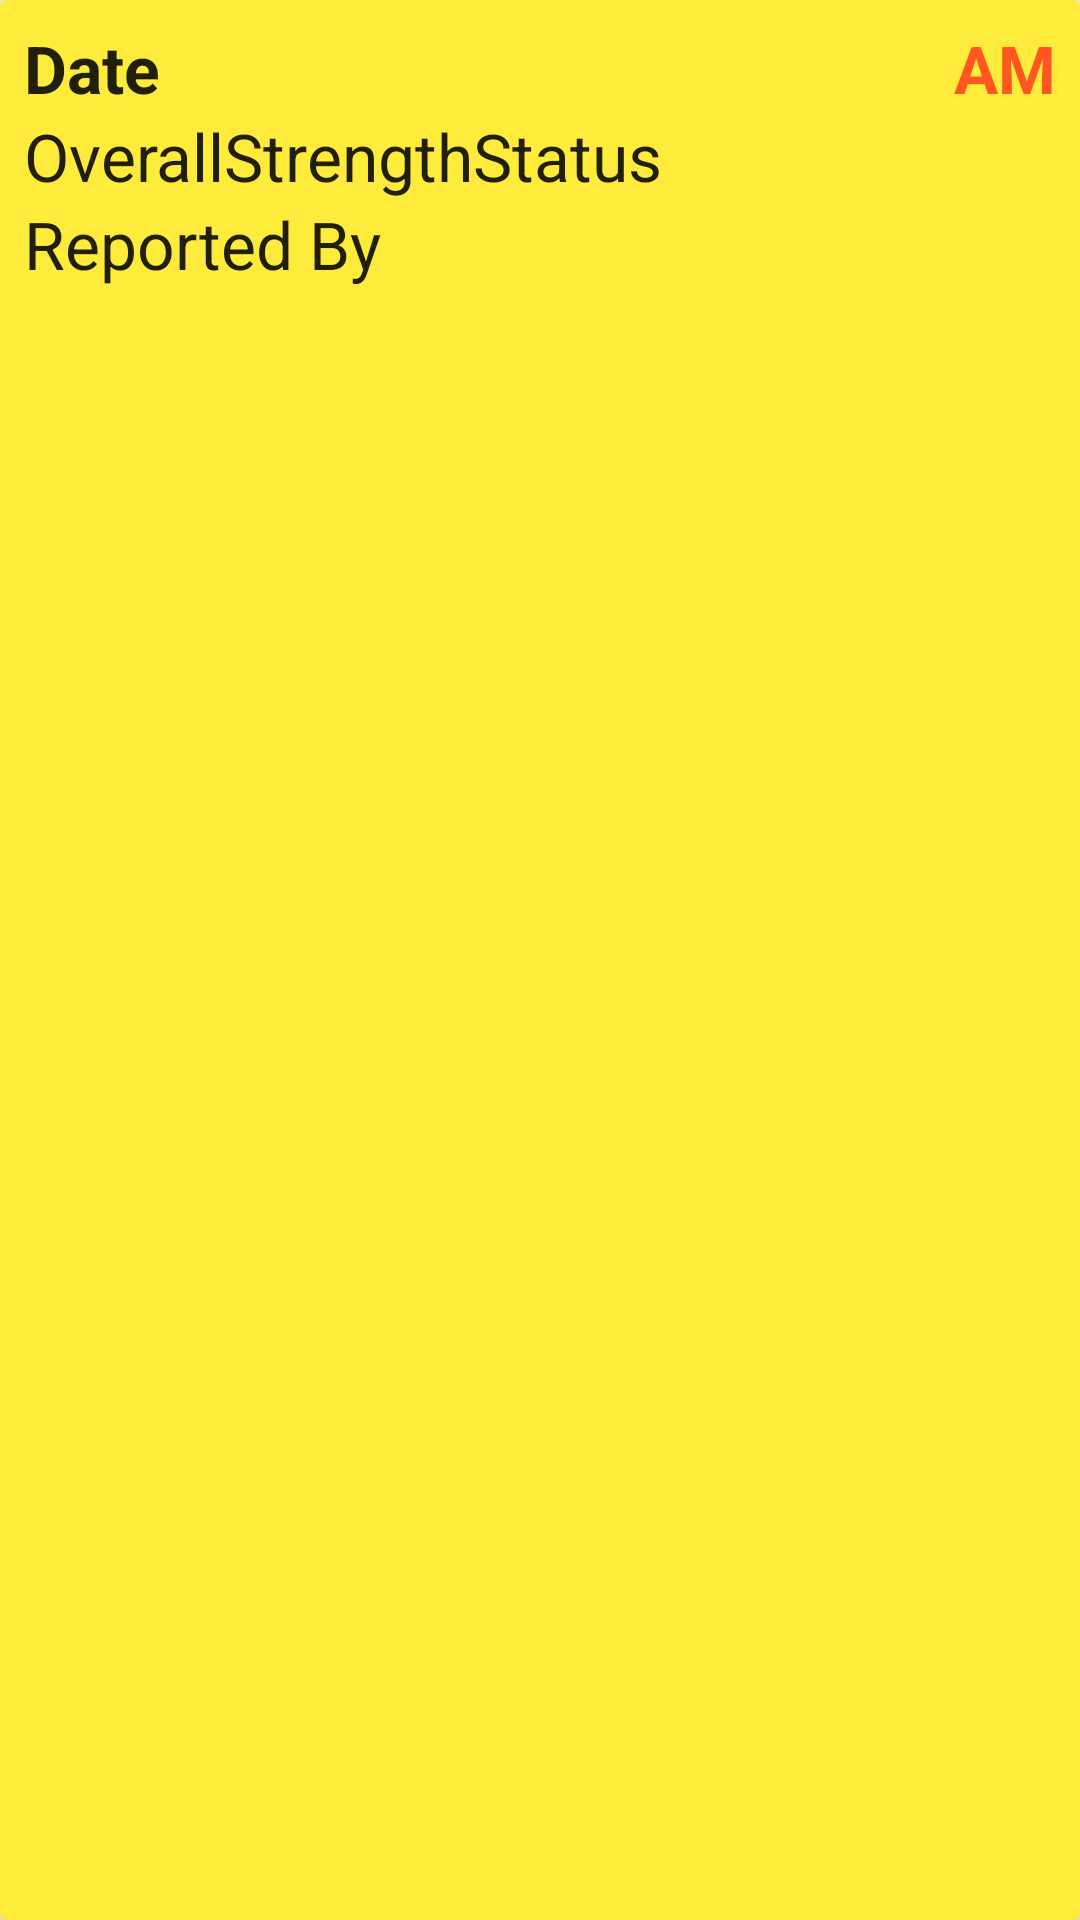

Here is an Android app screen rendered from its layout file. Give the layout XML and the strings, colors and styles it references.
<!-- AndroidManifest.xml: application theme AppTheme -->
<!-- res/layout/overallstr_item.xml -->
<?xml version="1.0" encoding="utf-8"?>
<androidx.cardview.widget.CardView xmlns:android="http://schemas.android.com/apk/res/android"
    xmlns:app="http://schemas.android.com/apk/res-auto"
    android:id="@+id/OS_CardViewLayout"
    android:layout_width="match_parent"
    android:layout_height="wrap_content"
    android:layout_marginStart="8dp"
    android:layout_marginTop="8dp"
    android:layout_marginEnd="8dp"
    app:cardBackgroundColor="#FFEB3B">

    <RelativeLayout
        android:layout_width="match_parent"
        android:layout_height="match_parent"
        android:padding="8dp">


        <TextView
            android:id="@+id/OS_DateCardView"
            android:layout_width="wrap_content"
            android:layout_height="wrap_content"
            android:layout_alignParentStart="true"
            android:layout_alignParentLeft="true"
            android:layout_toStartOf="@id/OS_AmPmStatusCardView"
            android:layout_toLeftOf="@id/OS_AmPmStatusCardView"
            android:ellipsize="end"
            android:maxLines="1"
            android:text="Date"
            android:textAppearance="@style/TextAppearance.AppCompat.Large"
            android:textStyle="bold" />


        <TextView
            android:id="@+id/OS_OverallStrCardView"
            android:layout_width="wrap_content"
            android:layout_height="wrap_content"
            android:layout_below="@id/OS_DateCardView"
            android:layout_alignParentStart="true"
            android:layout_alignParentLeft="true"
            android:text="OverallStrengthStatus"
            android:textAppearance="@style/TextAppearance.AppCompat.Large" />

        <TextView
            android:id="@+id/OS_ReportedByCardView"
            android:layout_width="wrap_content"
            android:layout_height="wrap_content"
            android:layout_below="@id/OS_OverallStrCardView"
            android:layout_alignParentStart="true"
            android:layout_alignParentLeft="true"
            android:text="Reported By"
            android:textAppearance="@style/TextAppearance.AppCompat.Large" />

        <TextView
            android:id="@+id/OS_AmPmStatusCardView"
            android:layout_width="wrap_content"
            android:layout_height="wrap_content"
            android:layout_alignParentTop="true"
            android:layout_alignParentEnd="true"
            android:layout_alignParentRight="true"
            android:text="AM"
            android:textAppearance="@style/TextAppearance.AppCompat.Large"
            android:textColor="#FF5722"
            android:textStyle="bold">


        </TextView>

    </RelativeLayout>

</androidx.cardview.widget.CardView>
<!-- resources referenced by this layout -->
<resources>
  <style name="AppTheme" parent="Theme.AppCompat.Light.DarkActionBar">
      
      <item name="colorPrimary">@color/colorRED</item>
      <item name="colorPrimaryDark">@color/colorPrimaryRED</item>
      <item name="colorAccent">@color/colorAccent</item>
          <item name="cardViewStyle">@style/CardView</item>
  </style>
  <color name="colorRED">#FFF35348</color>
  <color name="colorPrimaryRED">#F61707</color>
  <color name="colorAccent">#03DAC5</color>
</resources>
